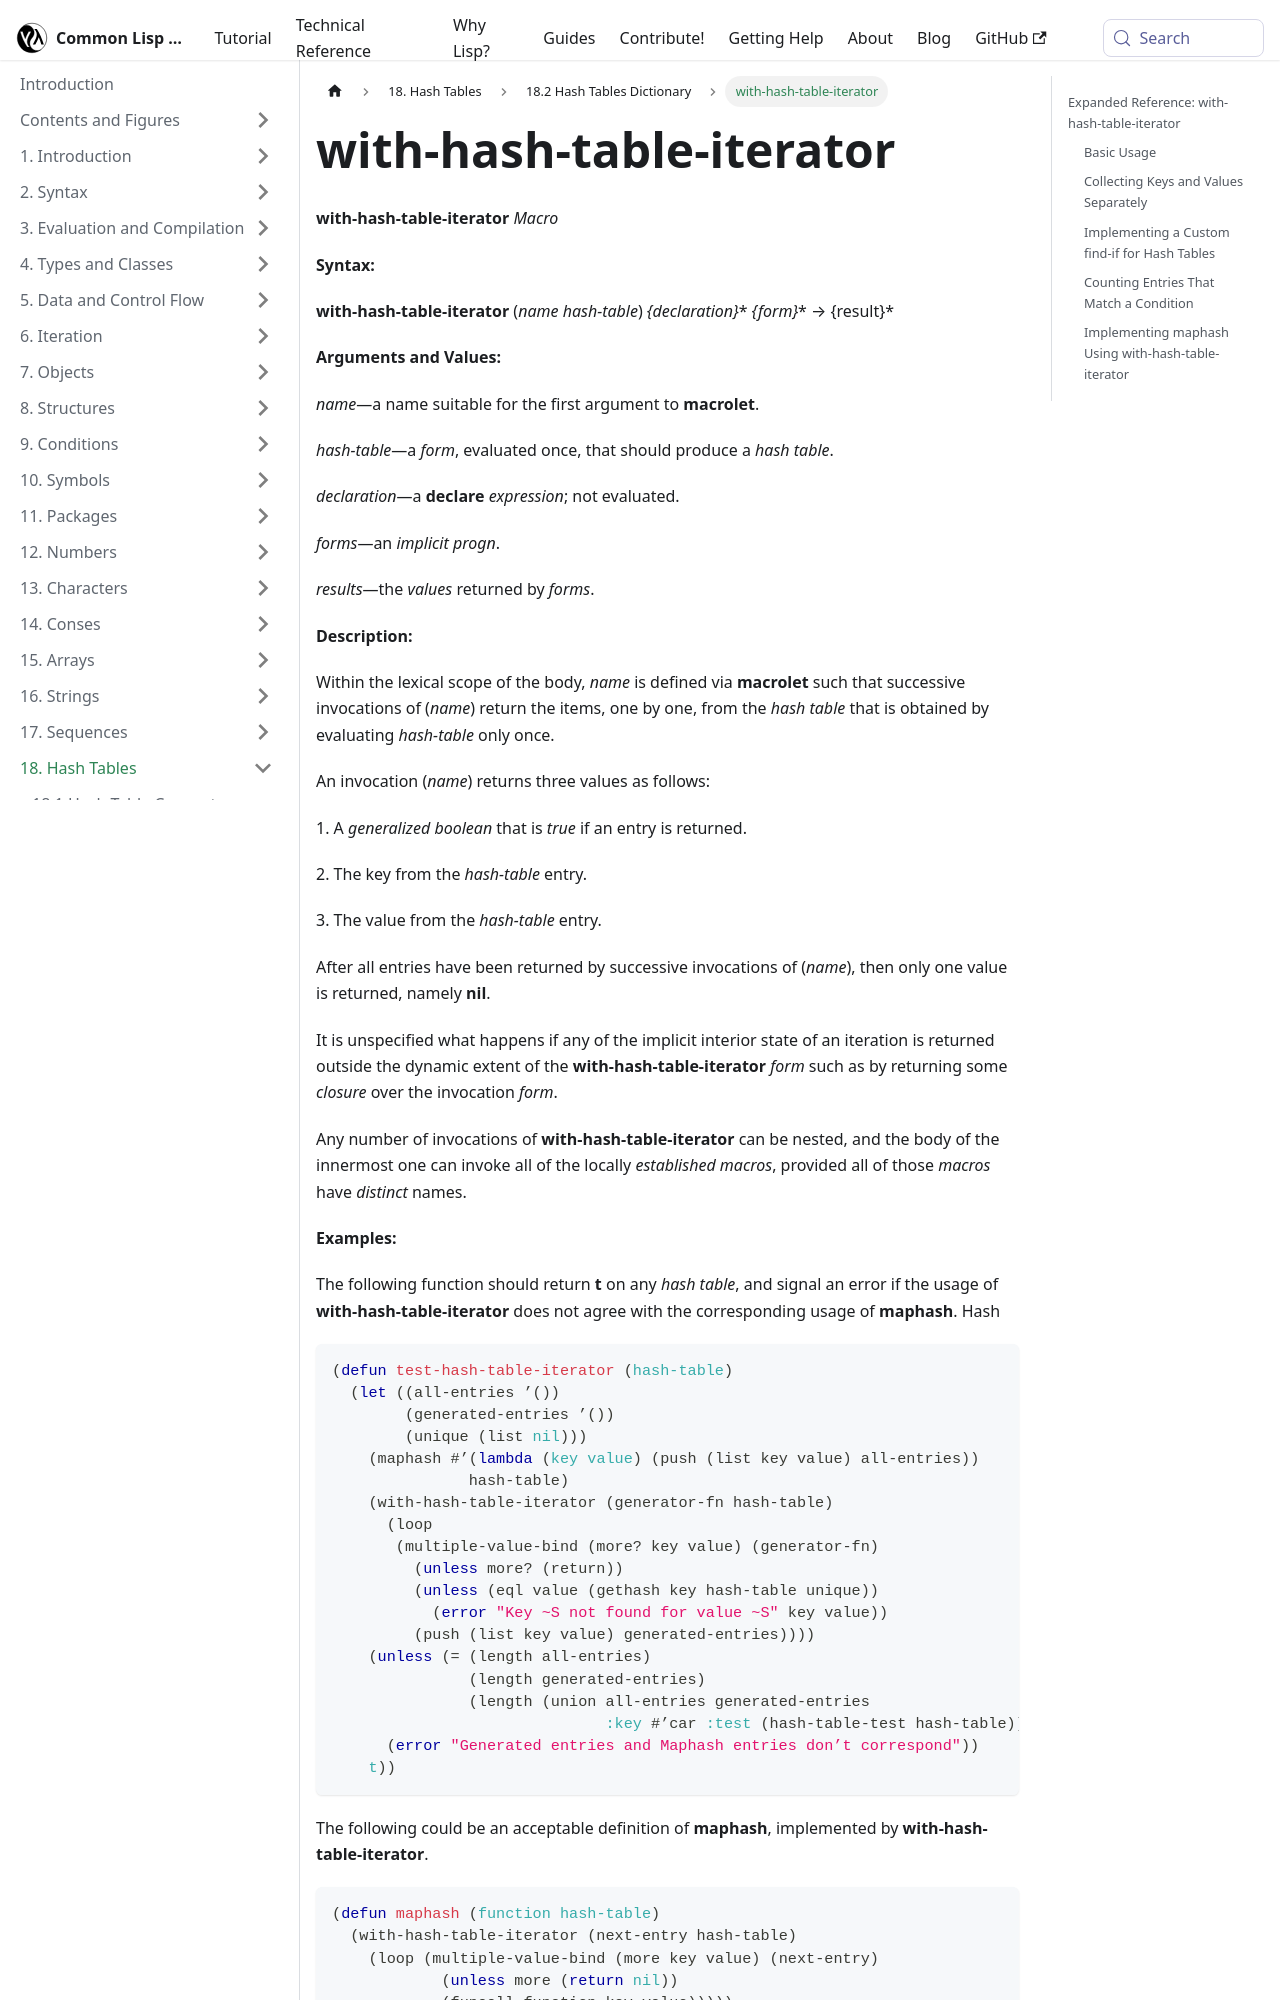

repository: lisp-docs/cl-language-reference · page: chap-18/bi-c-dictionary/with-hash-table-iterator_macro.html · generator: docusaurus

---
title: "with-hash-table-iterator"
---

# with-hash-table-iterator

import WithHashTableIteratorMacro from './_with-hash-table-iterator_macro.md';

<WithHashTableIteratorMacro />

## Expanded Reference: with-hash-table-iterator

### Basic Usage

`with-hash-table-iterator` establishes a local macro that, when called, returns the next entry from the hash table as three values: a boolean (true if an entry was returned), the key, and the value.

```lisp
(let ((ht (make-hash-table)))
  (setf (gethash 'a ht) 1)
  (setf (gethash 'b ht) 2)
  (let ((entries '()))
    (with-hash-table-iterator (next-entry ht)
      (loop
        (multiple-value-bind (more key value) (next-entry)
          (unless more (return))
          (push (cons key value) entries))))
    (sort entries #'string< :key (lambda (pair) (symbol-name (car pair))))))
=> ((A . 1) (B . 2))
```
